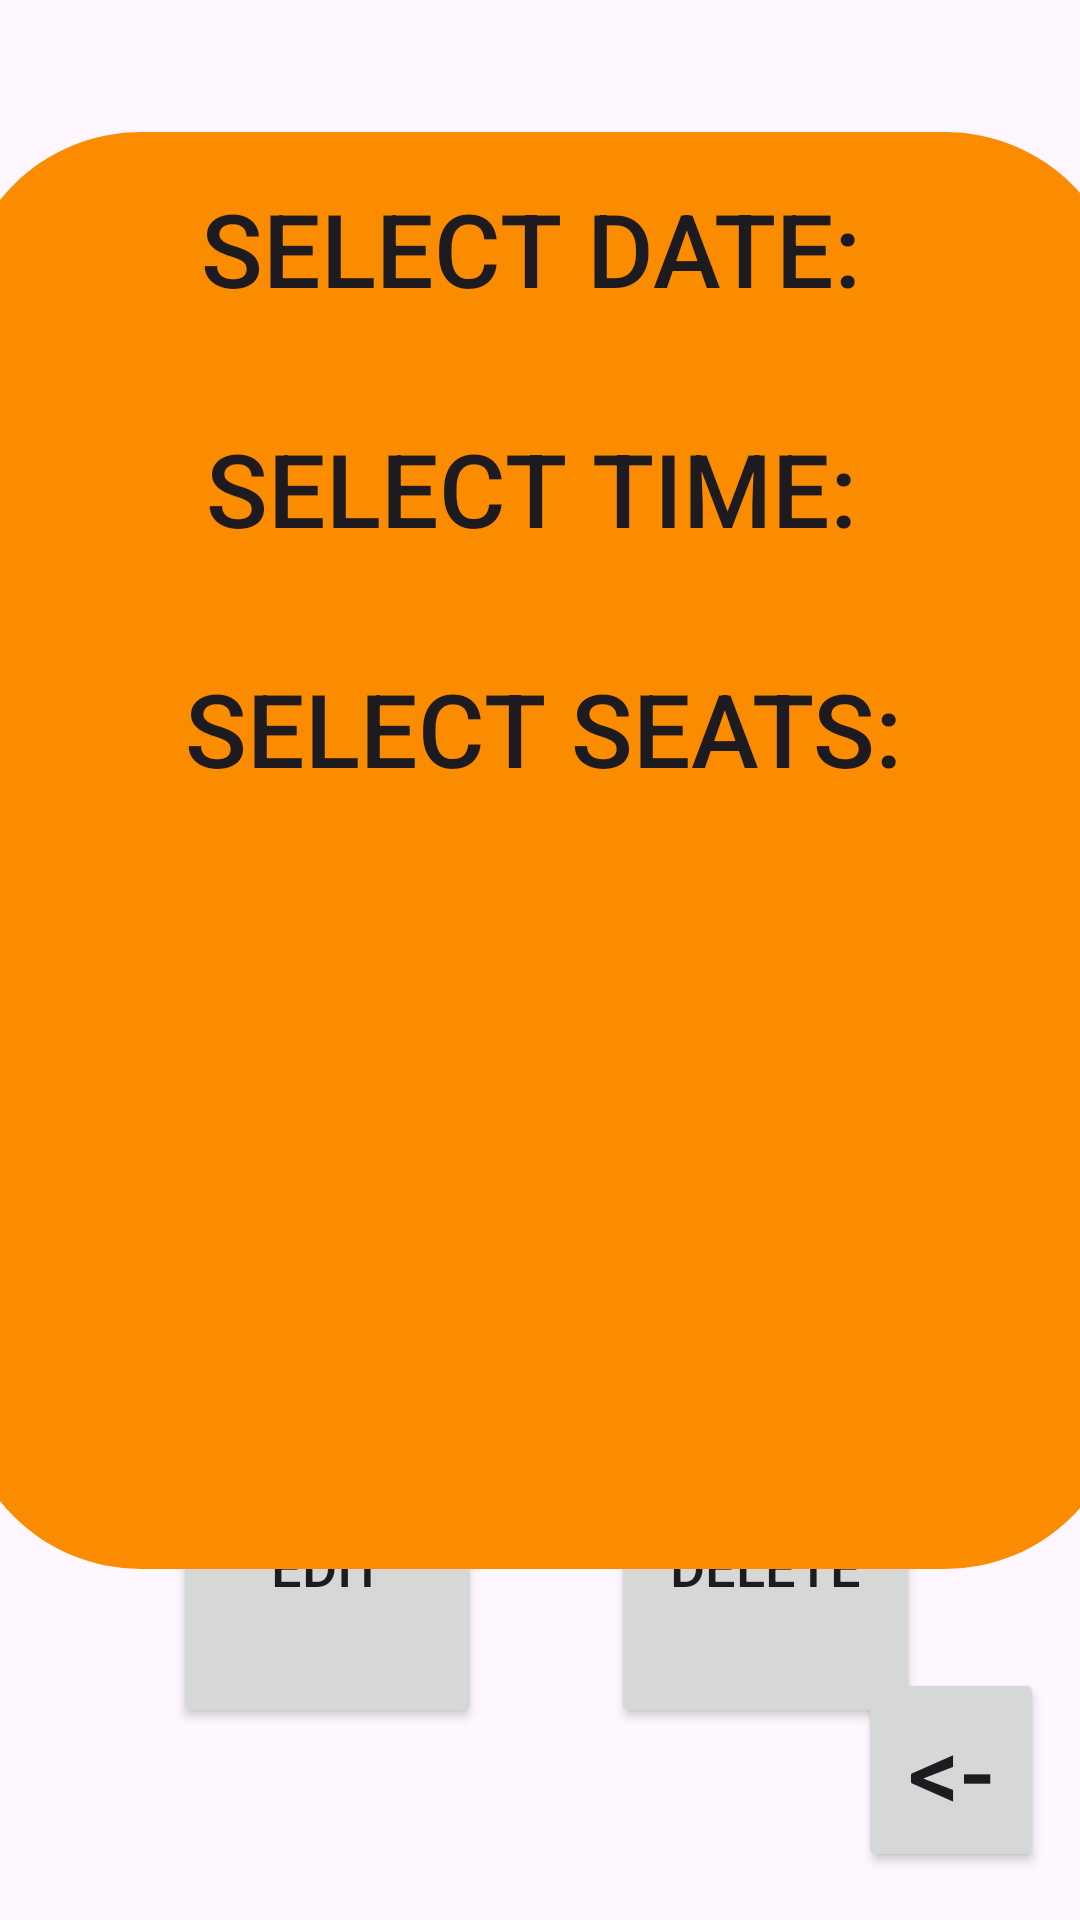

Produce the Android XML layout that renders to this screen, including the resource entries it uses.
<!-- AndroidManifest.xml: application theme Theme.AndroidUIDesignLab2 -->
<!-- res/layout/reservationmaker.xml -->
<?xml version="1.0" encoding="utf-8"?>
<androidx.constraintlayout.widget.ConstraintLayout xmlns:android="http://schemas.android.com/apk/res/android"
    xmlns:app="http://schemas.android.com/apk/res-auto"
    xmlns:tools="http://schemas.android.com/tools"
    android:layout_width="match_parent"
    android:layout_height="match_parent">

    <Button
        android:id="@+id/button33"
        android:layout_width="62dp"
        android:layout_height="68dp"
        android:layout_marginEnd="12dp"
        android:layout_marginBottom="16dp"
        android:text="@string/back"
        android:textSize="34sp"
        app:layout_constraintBottom_toBottomOf="parent"
        app:layout_constraintEnd_toEndOf="parent" />

    <Button
        android:id="@+id/button11"
        android:layout_width="103dp"
        android:layout_height="108dp"
        android:layout_marginBottom="64dp"
        android:text="@string/Delete"
        android:textSize="18sp"
        app:layout_constraintBottom_toBottomOf="parent"
        app:layout_constraintEnd_toEndOf="parent"
        app:layout_constraintHorizontal_bias="0.792"
        app:layout_constraintStart_toStartOf="parent" />

    <Button
        android:id="@+id/button10"
        android:layout_width="103dp"
        android:layout_height="108dp"
        android:layout_marginBottom="64dp"
        android:text="@string/Edit"
        android:textSize="18sp"
        app:layout_constraintBottom_toBottomOf="parent"
        app:layout_constraintEnd_toEndOf="parent"
        app:layout_constraintHorizontal_bias="0.224"
        app:layout_constraintStart_toStartOf="parent" />

    <Button
        android:id="@+id/button"
        android:layout_width="388dp"
        android:layout_height="479dp"
        android:background="@drawable/button2"
        android:gravity="top|center_horizontal"
        android:maxLines="10"
        android:paddingTop="16dp"
        android:singleLine="false"
        android:text="@string/reservationAdd"
        android:textSize="34sp"
        app:layout_constraintBottom_toBottomOf="parent"
        app:layout_constraintEnd_toEndOf="parent"
        app:layout_constraintHorizontal_bias="0.478"
        app:layout_constraintStart_toStartOf="parent"
        app:layout_constraintTop_toTopOf="parent"
        app:layout_constraintVertical_bias="0.274" />
</androidx.constraintlayout.widget.ConstraintLayout>
<!-- resources referenced by this layout -->
<resources>
  <!-- drawable button2 (drawable) -->
  <?xml version="1.0" encoding="utf-8"?>
  <selector xmlns:android="http://schemas.android.com/apk/res/android">
      <item>
          <shape android:shape="rectangle">
              <solid android:color="#FB8C00"/>
              <corners android:radius="60dp"/>
          </shape>
      </item>
  </selector>
  <string name="Delete">Delete</string>
  <string name="Edit">Edit</string>
  <string name="back">&lt;-</string>
  <string name="reservationAdd">SELECT DATE: \n \nSELECT TIME: \n \nSELECT SEATS:
      </string>
  <style name="Theme.AndroidUIDesignLab2" parent="Base.Theme.AndroidUIDesignLab2" />
  <style name="Base.Theme.AndroidUIDesignLab2" parent="Theme.Material3.DayNight.NoActionBar">
          
          
      </style>
</resources>
